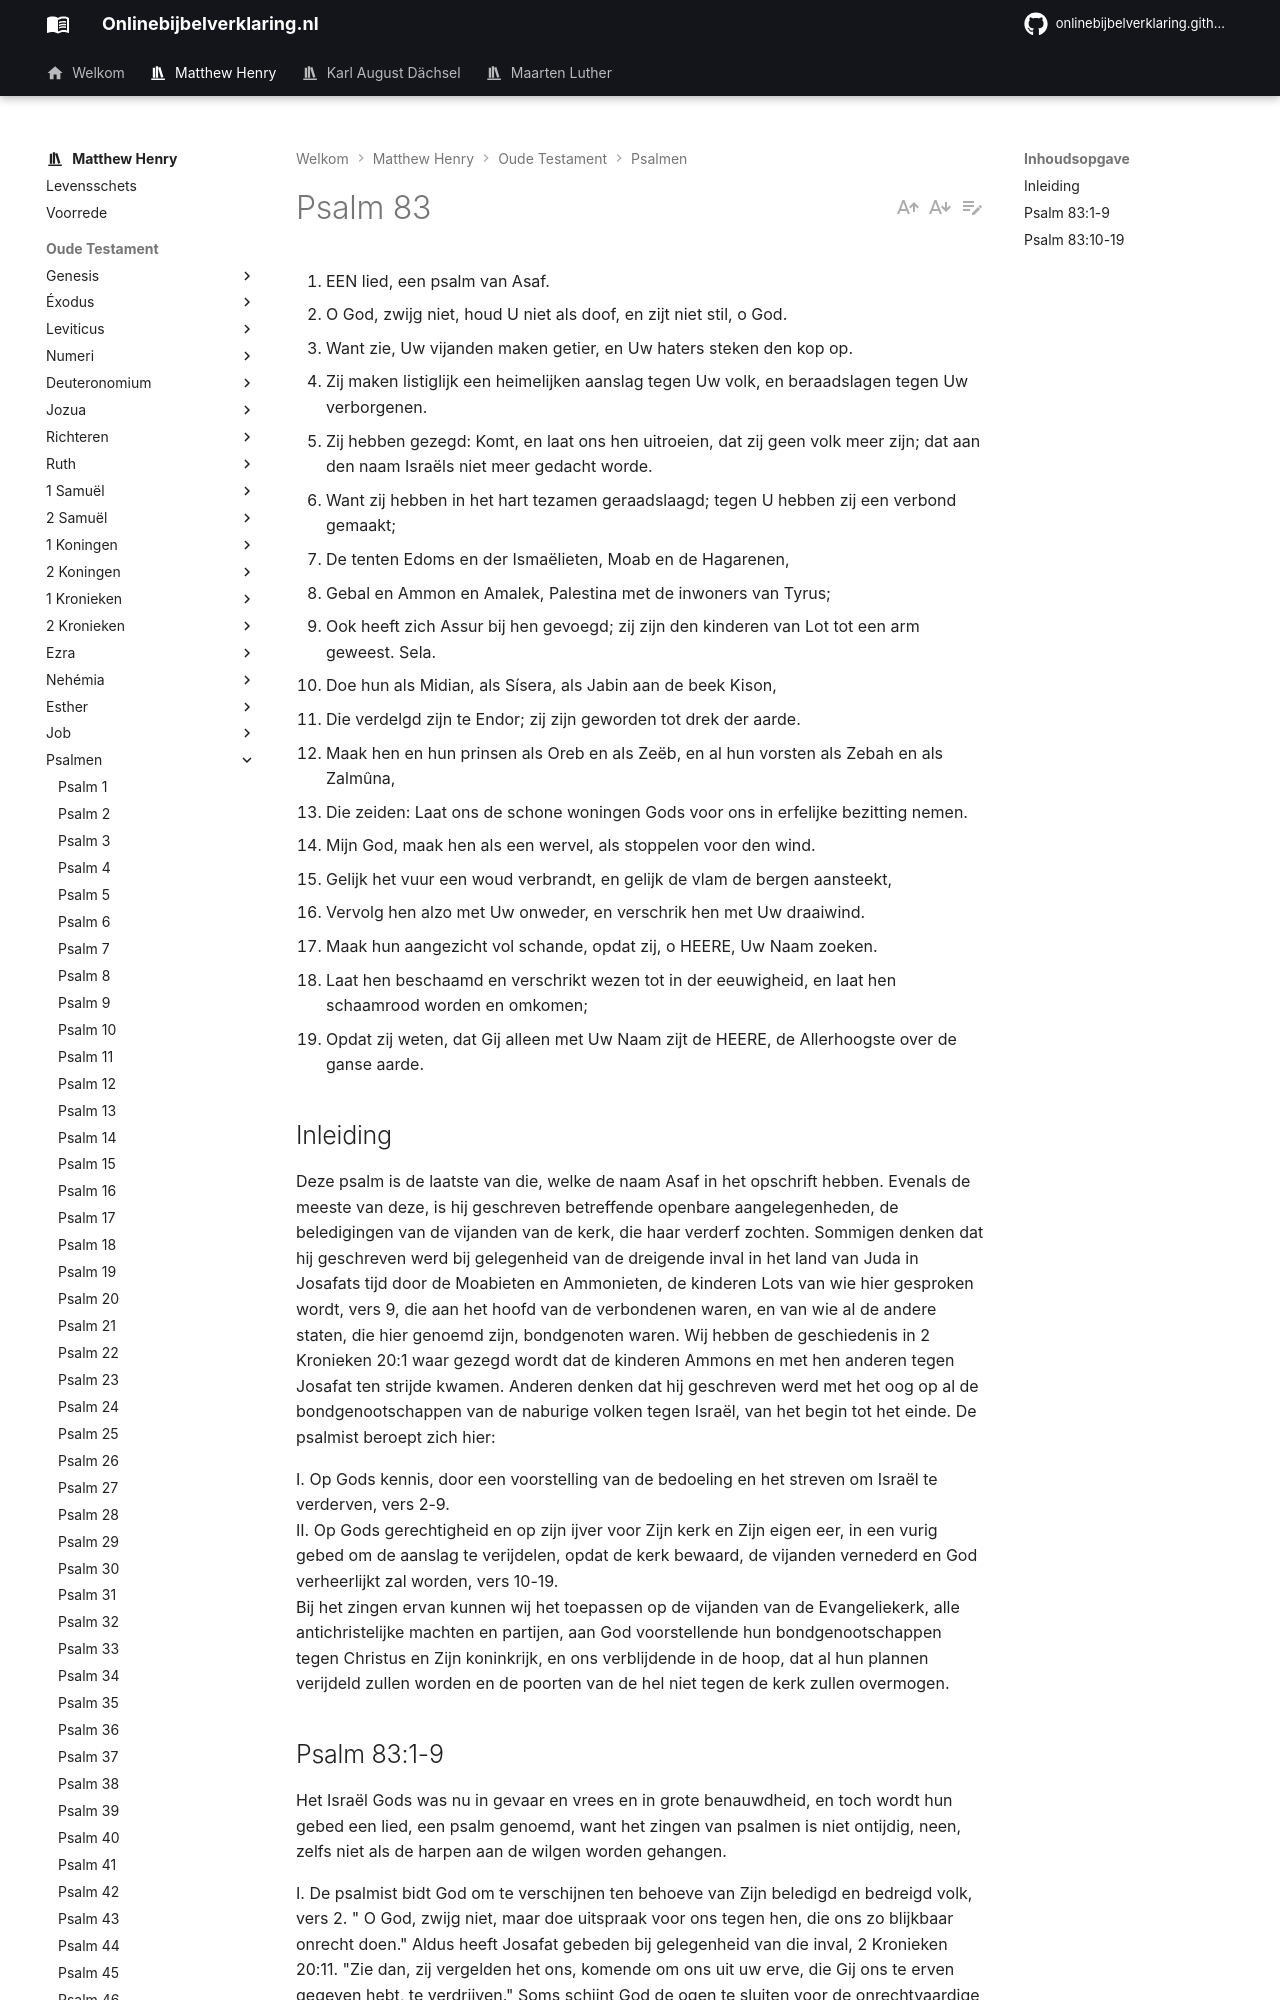

repository: onlinebijbelverklaring/dev-preview · page: matthewhenry/Psalmen/Psalm83/index.html · generator: mkdocs

1. EEN lied, een psalm van Asaf.
2. O God, zwijg niet, houd U niet als doof, en zijt niet stil, o God.
3. Want zie, Uw vijanden maken getier, en Uw haters steken den kop op.
4. Zij maken listiglijk een heimelijken aanslag tegen Uw volk, en beraadslagen tegen Uw verborgenen.
5. Zij hebben gezegd: Komt, en laat ons hen uitroeien, dat zij geen volk meer zijn; dat aan den naam Israëls niet meer gedacht worde.
6. Want zij hebben in het hart tezamen geraadslaagd; tegen U hebben zij een verbond gemaakt;
7. De tenten Edoms en der Ismaëlieten, Moab en de Hagarenen,
8. Gebal en Ammon en Amalek, Palestina met de inwoners van Tyrus;
9. Ook heeft zich Assur bij hen gevoegd; zij zijn den kinderen van Lot tot een arm geweest. Sela.
10. Doe hun als Midian, als Sísera, als Jabin aan de beek Kison,
11. Die verdelgd zijn te Endor; zij zijn geworden tot drek der aarde.
12. Maak hen en hun prinsen als Oreb en als Zeëb, en al hun vorsten als Zebah en als Zalmûna,
13. Die zeiden: Laat ons de schone woningen Gods voor ons in erfelijke bezitting nemen.
14. Mijn God, maak hen als een wervel, als stoppelen voor den wind.
15. Gelijk het vuur een woud verbrandt, en gelijk de vlam de bergen aansteekt,
16. Vervolg hen alzo met Uw onweder, en verschrik hen met Uw draaiwind.
17. Maak hun aangezicht vol schande, opdat zij, o HEERE, Uw Naam zoeken.
18. Laat hen beschaamd en verschrikt wezen tot in der eeuwigheid, en laat hen schaamrood worden en omkomen;
19. Opdat zij weten, dat Gij alleen met Uw Naam zijt de HEERE, de Allerhoogste over de ganse aarde.

## Inleiding

Deze psalm is de laatste van die, welke de naam Asaf in het opschrift hebben. Evenals de meeste van deze, is hij geschreven betreffende openbare aangelegenheden, de beledigingen van de vijanden van de kerk, die haar verderf zochten. Sommigen denken dat hij geschreven werd bij gelegenheid van de dreigende inval in het land van Juda in Josafats tijd door de Moabieten en Ammonieten, de kinderen Lots van wie hier gesproken wordt, vers 9, die aan het hoofd van de verbondenen waren, en van wie al de andere staten, die hier genoemd zijn, bondgenoten waren. Wij hebben de geschiedenis in 2 Kronieken 20:1 waar gezegd wordt dat de kinderen Ammons en met hen anderen tegen Josafat ten strijde kwamen. Anderen denken dat hij geschreven werd met het oog op al de bondgenootschappen van de naburige volken tegen Israël, van het begin tot het einde. De psalmist beroept zich hier:

I. Op Gods kennis, door een voorstelling van de bedoeling en het streven om Israël te verderven, vers 2-9.  
II. Op Gods gerechtigheid en op zijn ijver voor Zijn kerk en Zijn eigen eer, in een vurig gebed om de aanslag te verijdelen, opdat de kerk bewaard, de vijanden vernederd en God verheerlijkt zal worden, vers 10-19.  
Bij het zingen ervan kunnen wij het toepassen op de vijanden van de Evangeliekerk, alle antichristelijke machten en partijen, aan God voorstellende hun bondgenootschappen tegen Christus en Zijn koninkrijk, en ons verblijdende in de hoop, dat al hun plannen verijdeld zullen worden en de poorten van de hel niet tegen de kerk zullen overmogen.
